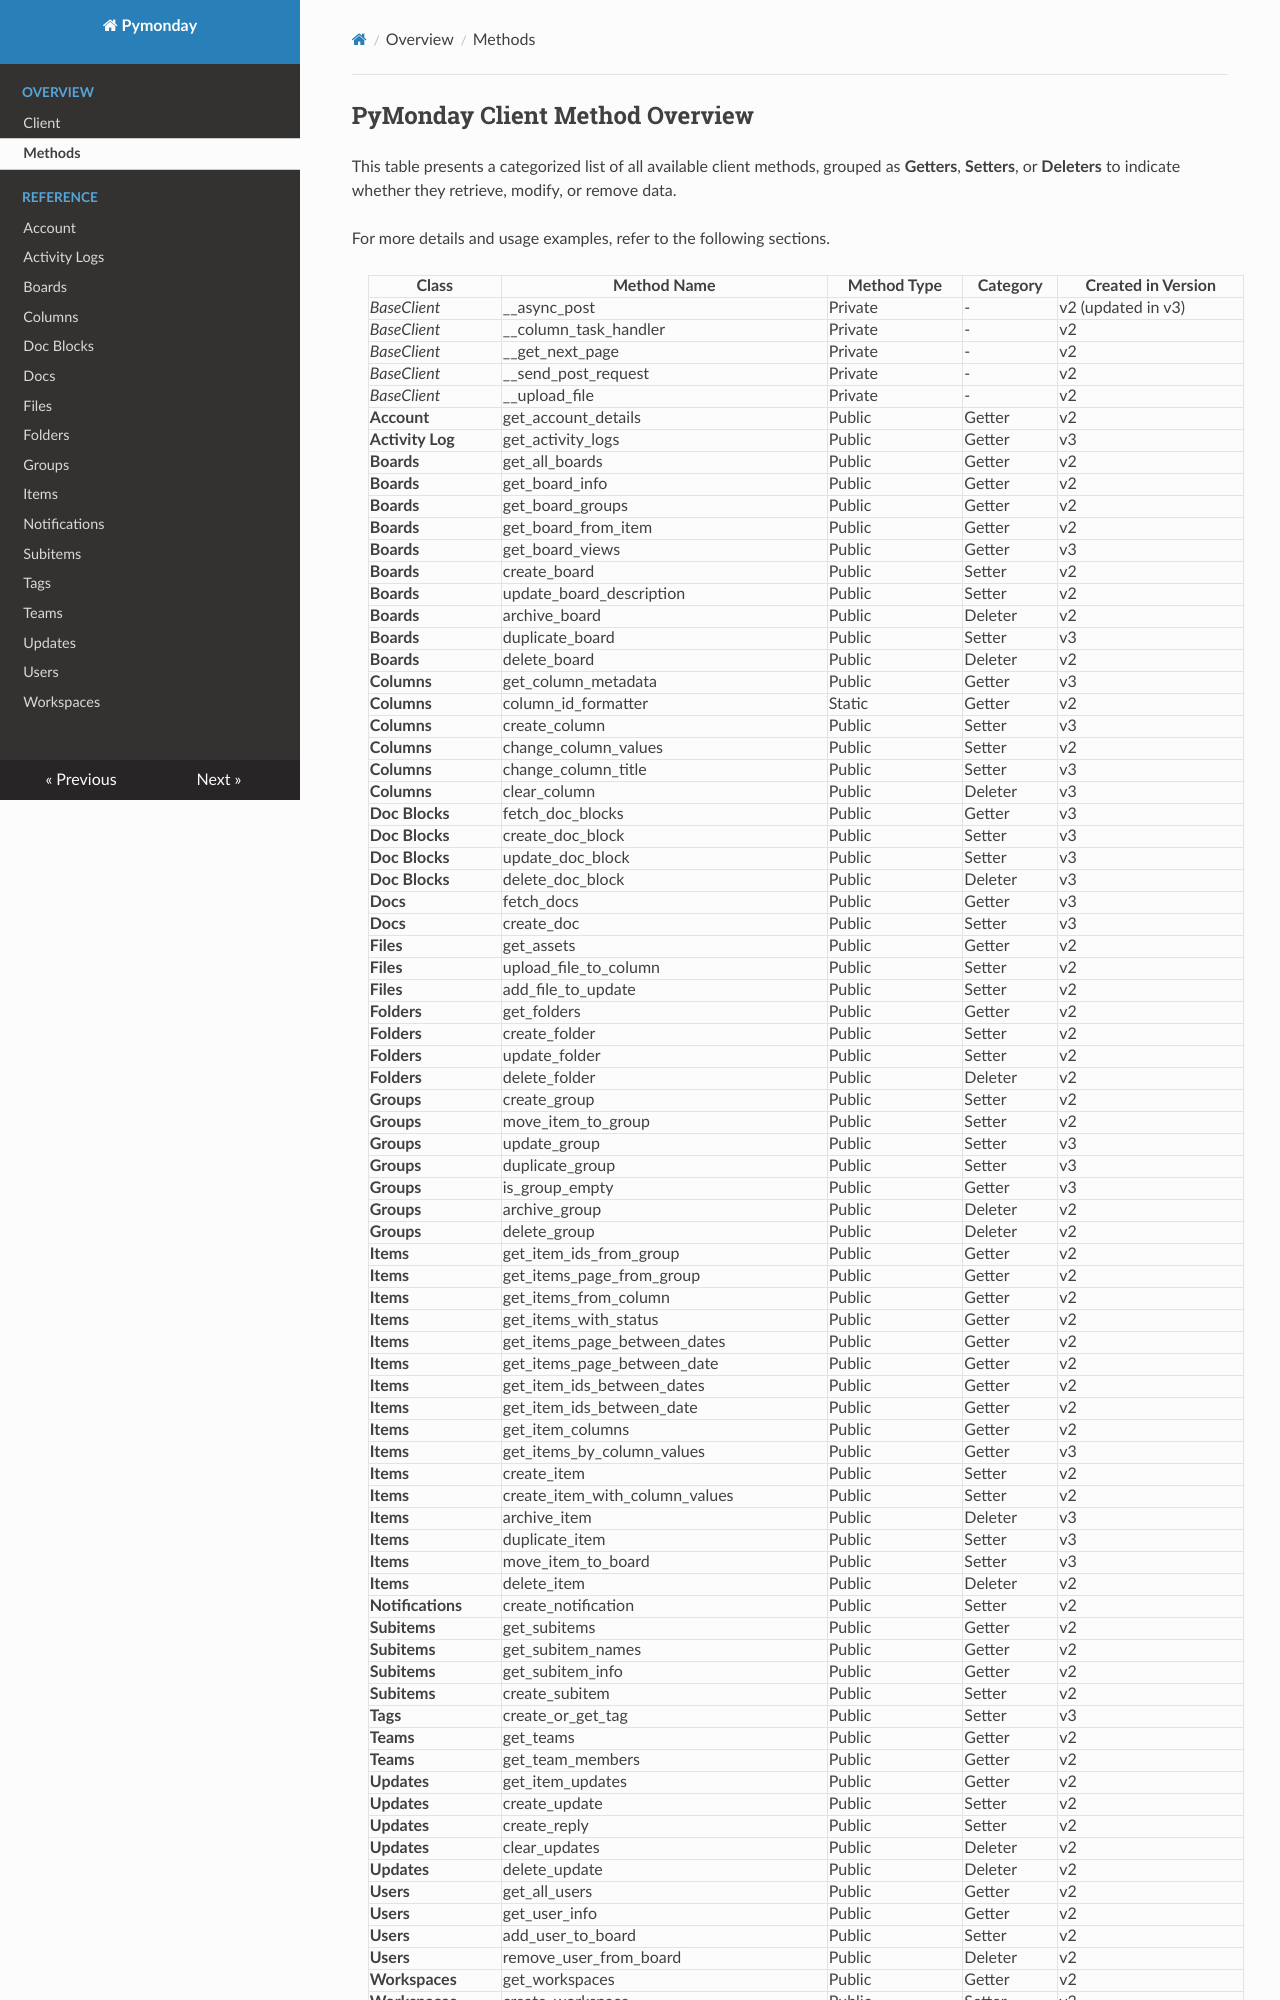

repository: scottmurray2789/pymonday_documentation · page: Method Overview/index.html · generator: mkdocs

## PyMonday Client Method Overview

This table presents a categorized list of all available client methods, grouped as **Getters**, **Setters**, or 
**Deleters** to indicate whether they retrieve, modify, or remove data. 

For more details and usage examples, refer to the following sections.
